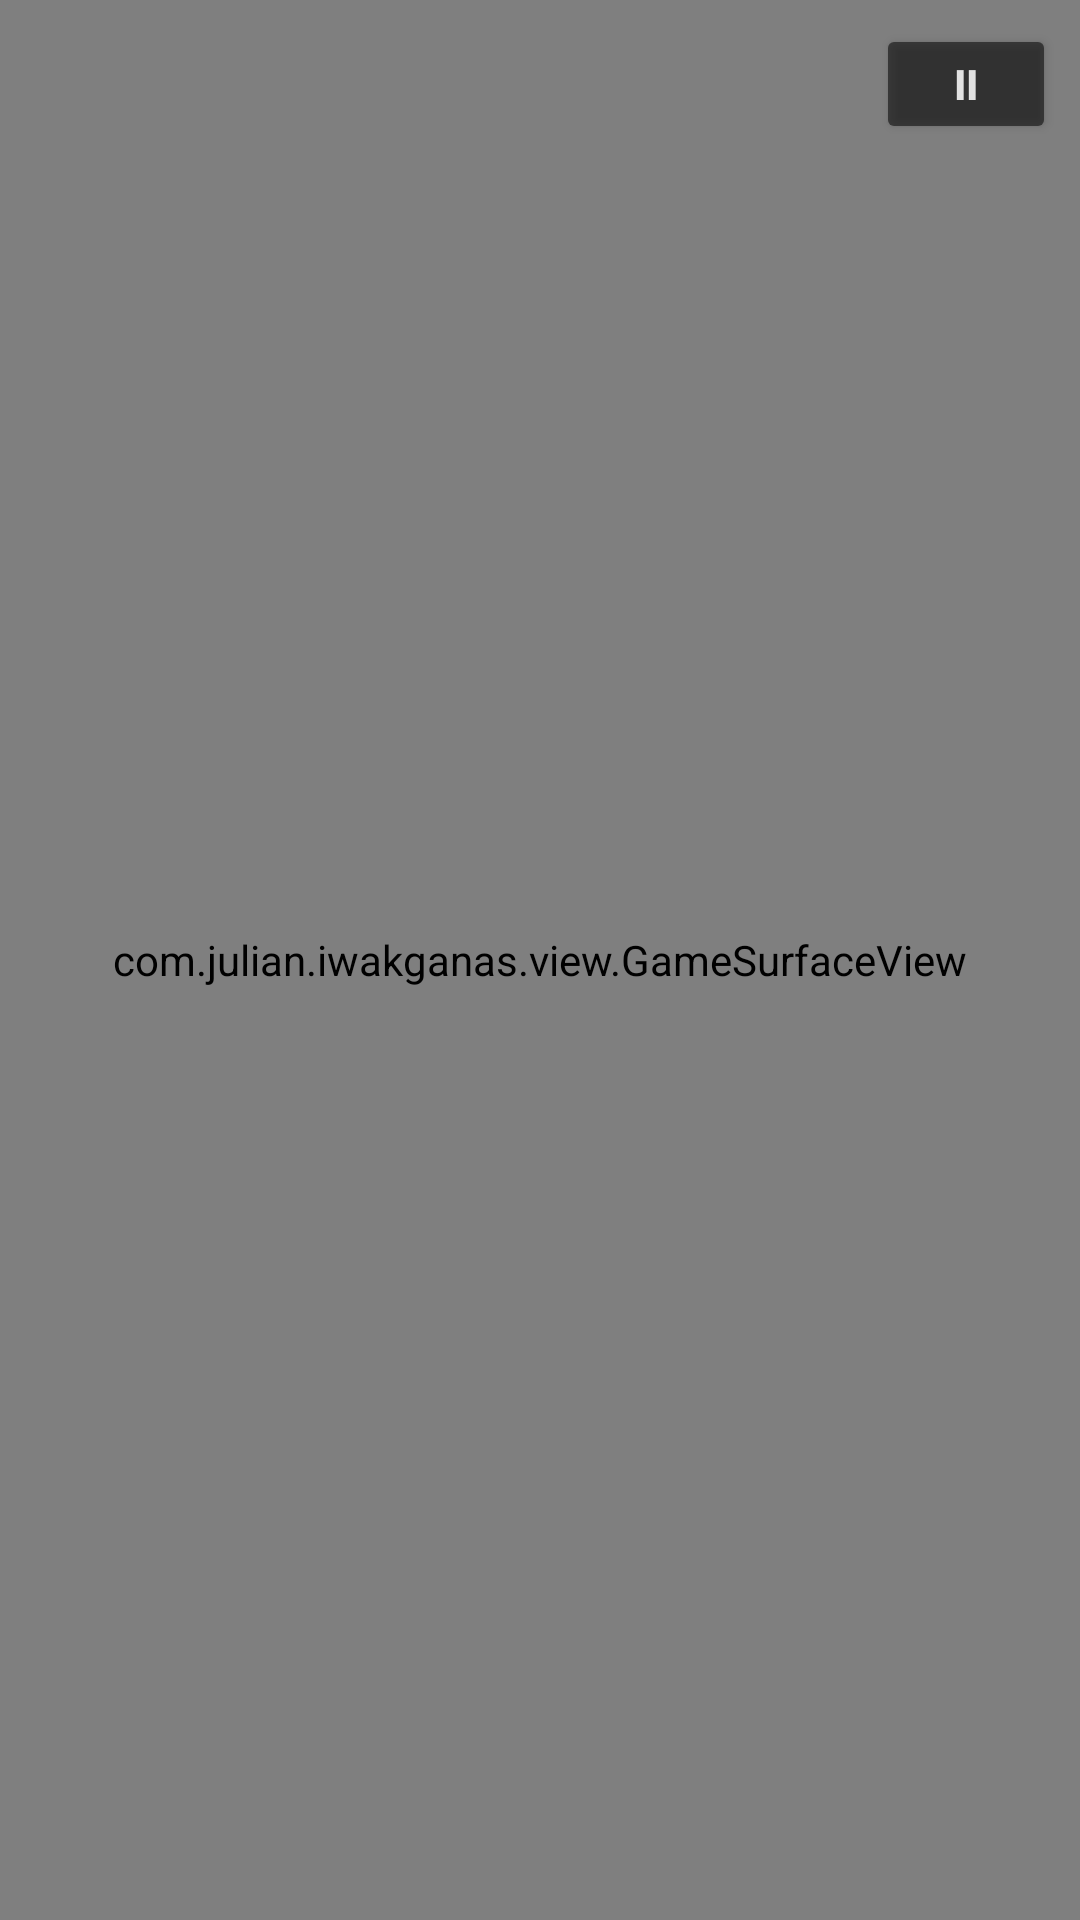

The Android layout XML behind this screen, and the referenced resources:
<!-- AndroidManifest.xml: application theme Theme.IwakGanas -->
<!-- res/layout/activity_game.xml -->
<?xml version="1.0" encoding="utf-8"?>
<FrameLayout xmlns:android="http://schemas.android.com/apk/res/android"
    android:layout_width="match_parent"
    android:layout_height="match_parent"
    android:background="@android:color/black">

    
    <com.julian.iwakganas.view.GameSurfaceView
        android:id="@+id/game_surface_view"
        android:layout_width="match_parent"
        android:layout_height="match_parent" />

    
    <Button
        android:id="@+id/btn_pause"
        android:layout_width="60dp"
        android:layout_height="40dp"
        android:layout_gravity="top|end"
        android:layout_margin="8dp"
        android:text="II"
        android:textSize="14sp"
        android:textStyle="bold"
        android:backgroundTint="#AA000000"
        android:textColor="@android:color/white"
        android:alpha="0.8" />

    
    <LinearLayout
        android:id="@+id/pause_overlay"
        android:layout_width="match_parent"
        android:layout_height="match_parent"
        android:orientation="vertical"
        android:gravity="center"
        android:background="#CC000000"
        android:visibility="gone">

        <TextView
            android:layout_width="wrap_content"
            android:layout_height="wrap_content"
            android:text="PAUSED"
            android:textColor="@android:color/white"
            android:textSize="36sp"
            android:textStyle="bold"
            android:layout_marginBottom="32dp" />

        <Button
            android:id="@+id/btn_resume"
            android:layout_width="200dp"
            android:layout_height="55dp"
            android:layout_marginBottom="16dp"
            android:text="Resume"
            android:textSize="16sp"
            android:backgroundTint="@color/button_color" />

        <Button
            android:id="@+id/btn_restart"
            android:layout_width="200dp"
            android:layout_height="55dp"
            android:layout_marginBottom="16dp"
            android:text="Restart"
            android:textSize="16sp"
            android:backgroundTint="@color/button_color" />

        <Button
            android:id="@+id/btn_quit_to_menu"
            android:layout_width="200dp"
            android:layout_height="55dp"
            android:text="Quit to Menu"
            android:textSize="16sp"
            android:backgroundTint="@color/button_exit_color" />

    </LinearLayout>

</FrameLayout>
<!-- resources referenced by this layout -->
<resources>
  <style name="Theme.IwakGanas" parent="Theme.MaterialComponents.Light.NoActionBar">
          <item name="colorPrimary">@color/colorPrimary</item>
          <item name="colorPrimaryVariant">@color/colorPrimaryDark</item>
          <item name="colorOnPrimary">@color/white</item>
          <item name="colorSecondary">@color/colorAccent</item>
          <item name="colorOnSecondary">@color/white</item>
          <item name="android:windowFullscreen">true</item>
          <item name="android:windowNoTitle">true</item>
          <item name="android:windowBackground">@color/ocean_blue</item>
      </style>
  <!-- not gathered from this repository: default colours our renderer supplied (Android Studio template values) -->
  <color name="white">#FFFFFFFF</color>
  <color name="colorPrimary">#FF6200EE</color>
  <color name="colorPrimaryDark">#FF3700B3</color>
  <color name="colorAccent">#FF03DAC5</color>
</resources>
